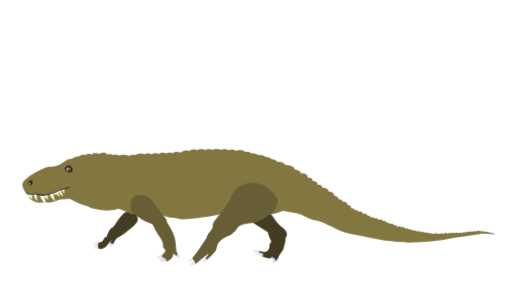
t = 0.00 s
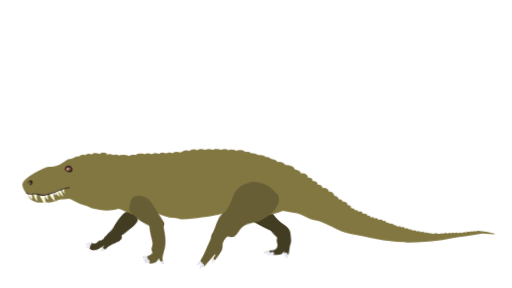
t = 0.63 s
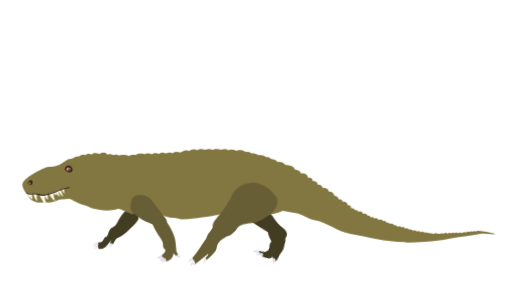
t = 1.17 s
t = 1.63 s: frame unchanged from t = 1.17 s, image omitted
t = 2.54 s: frame unchanged from t = 1.17 s, image omitted
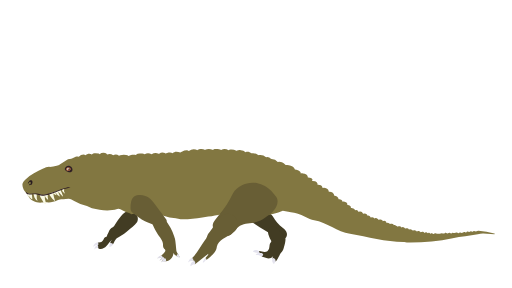
t = 3.00 s

The animated SVG that drew these frames (rendered in a browser with its animation timeline set to each time). Animation: 20 CSS @keyframes rules; one cycle of 3.00 s.

<svg xmlns="http://www.w3.org/2000/svg" viewBox="0 0 1920 1080" id="el_SfT82a8Uk"><style>@-webkit-keyframes kf_el_DURdVdGczs_an_75DzFEBzp{0%{-webkit-transform: translate(930.69091796875px, 788.614013671875px) rotate(5deg) translate(-930.69091796875px, -788.614013671875px);transform: translate(930.69091796875px, 788.614013671875px) rotate(5deg) translate(-930.69091796875px, -788.614013671875px);}21.11%{-webkit-transform: translate(930.69091796875px, 788.614013671875px) rotate(0deg) translate(-930.69091796875px, -788.614013671875px);transform: translate(930.69091796875px, 788.614013671875px) rotate(0deg) translate(-930.69091796875px, -788.614013671875px);}38.89%{-webkit-transform: translate(930.69091796875px, 788.614013671875px) rotate(5deg) translate(-930.69091796875px, -788.614013671875px);transform: translate(930.69091796875px, 788.614013671875px) rotate(5deg) translate(-930.69091796875px, -788.614013671875px);}100%{-webkit-transform: translate(930.69091796875px, 788.614013671875px) rotate(5deg) translate(-930.69091796875px, -788.614013671875px);transform: translate(930.69091796875px, 788.614013671875px) rotate(5deg) translate(-930.69091796875px, -788.614013671875px);}}@keyframes kf_el_DURdVdGczs_an_75DzFEBzp{0%{-webkit-transform: translate(930.69091796875px, 788.614013671875px) rotate(5deg) translate(-930.69091796875px, -788.614013671875px);transform: translate(930.69091796875px, 788.614013671875px) rotate(5deg) translate(-930.69091796875px, -788.614013671875px);}21.11%{-webkit-transform: translate(930.69091796875px, 788.614013671875px) rotate(0deg) translate(-930.69091796875px, -788.614013671875px);transform: translate(930.69091796875px, 788.614013671875px) rotate(0deg) translate(-930.69091796875px, -788.614013671875px);}38.89%{-webkit-transform: translate(930.69091796875px, 788.614013671875px) rotate(5deg) translate(-930.69091796875px, -788.614013671875px);transform: translate(930.69091796875px, 788.614013671875px) rotate(5deg) translate(-930.69091796875px, -788.614013671875px);}100%{-webkit-transform: translate(930.69091796875px, 788.614013671875px) rotate(5deg) translate(-930.69091796875px, -788.614013671875px);transform: translate(930.69091796875px, 788.614013671875px) rotate(5deg) translate(-930.69091796875px, -788.614013671875px);}}@-webkit-keyframes kf_el_ckGvaz_TJn_an_xWSJE2Vi1{0%{-webkit-transform: translate(988.3706665039062px, 835.6598510742188px) rotate(20deg) translate(-988.3706665039062px, -835.6598510742188px);transform: translate(988.3706665039062px, 835.6598510742188px) rotate(20deg) translate(-988.3706665039062px, -835.6598510742188px);}21.11%{-webkit-transform: translate(988.3706665039062px, 835.6598510742188px) rotate(0deg) translate(-988.3706665039062px, -835.6598510742188px);transform: translate(988.3706665039062px, 835.6598510742188px) rotate(0deg) translate(-988.3706665039062px, -835.6598510742188px);}38.89%{-webkit-transform: translate(988.3706665039062px, 835.6598510742188px) rotate(20deg) translate(-988.3706665039062px, -835.6598510742188px);transform: translate(988.3706665039062px, 835.6598510742188px) rotate(20deg) translate(-988.3706665039062px, -835.6598510742188px);}100%{-webkit-transform: translate(988.3706665039062px, 835.6598510742188px) rotate(20deg) translate(-988.3706665039062px, -835.6598510742188px);transform: translate(988.3706665039062px, 835.6598510742188px) rotate(20deg) translate(-988.3706665039062px, -835.6598510742188px);}}@keyframes kf_el_ckGvaz_TJn_an_xWSJE2Vi1{0%{-webkit-transform: translate(988.3706665039062px, 835.6598510742188px) rotate(20deg) translate(-988.3706665039062px, -835.6598510742188px);transform: translate(988.3706665039062px, 835.6598510742188px) rotate(20deg) translate(-988.3706665039062px, -835.6598510742188px);}21.11%{-webkit-transform: translate(988.3706665039062px, 835.6598510742188px) rotate(0deg) translate(-988.3706665039062px, -835.6598510742188px);transform: translate(988.3706665039062px, 835.6598510742188px) rotate(0deg) translate(-988.3706665039062px, -835.6598510742188px);}38.89%{-webkit-transform: translate(988.3706665039062px, 835.6598510742188px) rotate(20deg) translate(-988.3706665039062px, -835.6598510742188px);transform: translate(988.3706665039062px, 835.6598510742188px) rotate(20deg) translate(-988.3706665039062px, -835.6598510742188px);}100%{-webkit-transform: translate(988.3706665039062px, 835.6598510742188px) rotate(20deg) translate(-988.3706665039062px, -835.6598510742188px);transform: translate(988.3706665039062px, 835.6598510742188px) rotate(20deg) translate(-988.3706665039062px, -835.6598510742188px);}}@-webkit-keyframes kf_el_GrI7SvhYa6_an_Er_p-WrCX{34.44%{-webkit-transform: translate(349.7957763671875px, 849.92626953125px) translate(-349.7957763671875px, -849.92626953125px) translate(0px, -10px);transform: translate(349.7957763671875px, 849.92626953125px) translate(-349.7957763671875px, -849.92626953125px) translate(0px, -10px);}0%{-webkit-transform: translate(349.7957763671875px, 849.92626953125px) translate(-349.7957763671875px, -849.92626953125px) translate(0px, -10px);transform: translate(349.7957763671875px, 849.92626953125px) translate(-349.7957763671875px, -849.92626953125px) translate(0px, -10px);}100%{-webkit-transform: translate(349.7957763671875px, 849.92626953125px) translate(-349.7957763671875px, -849.92626953125px) translate(0px, -10px);transform: translate(349.7957763671875px, 849.92626953125px) translate(-349.7957763671875px, -849.92626953125px) translate(0px, -10px);}}@keyframes kf_el_GrI7SvhYa6_an_Er_p-WrCX{34.44%{-webkit-transform: translate(349.7957763671875px, 849.92626953125px) translate(-349.7957763671875px, -849.92626953125px) translate(0px, -10px);transform: translate(349.7957763671875px, 849.92626953125px) translate(-349.7957763671875px, -849.92626953125px) translate(0px, -10px);}0%{-webkit-transform: translate(349.7957763671875px, 849.92626953125px) translate(-349.7957763671875px, -849.92626953125px) translate(0px, -10px);transform: translate(349.7957763671875px, 849.92626953125px) translate(-349.7957763671875px, -849.92626953125px) translate(0px, -10px);}100%{-webkit-transform: translate(349.7957763671875px, 849.92626953125px) translate(-349.7957763671875px, -849.92626953125px) translate(0px, -10px);transform: translate(349.7957763671875px, 849.92626953125px) translate(-349.7957763671875px, -849.92626953125px) translate(0px, -10px);}}@-webkit-keyframes kf_el_Z0HF3ahSh6_an_v1DyfM97q{21.11%{-webkit-transform: translate(410.9566345214844px, 784.09716796875px) rotate(5deg) translate(-410.9566345214844px, -784.09716796875px);transform: translate(410.9566345214844px, 784.09716796875px) rotate(5deg) translate(-410.9566345214844px, -784.09716796875px);}38.89%{-webkit-transform: translate(410.9566345214844px, 784.09716796875px) rotate(0deg) translate(-410.9566345214844px, -784.09716796875px);transform: translate(410.9566345214844px, 784.09716796875px) rotate(0deg) translate(-410.9566345214844px, -784.09716796875px);}0%{-webkit-transform: translate(410.9566345214844px, 784.09716796875px) rotate(5deg) translate(-410.9566345214844px, -784.09716796875px);transform: translate(410.9566345214844px, 784.09716796875px) rotate(5deg) translate(-410.9566345214844px, -784.09716796875px);}100%{-webkit-transform: translate(410.9566345214844px, 784.09716796875px) rotate(0deg) translate(-410.9566345214844px, -784.09716796875px);transform: translate(410.9566345214844px, 784.09716796875px) rotate(0deg) translate(-410.9566345214844px, -784.09716796875px);}}@keyframes kf_el_Z0HF3ahSh6_an_v1DyfM97q{21.11%{-webkit-transform: translate(410.9566345214844px, 784.09716796875px) rotate(5deg) translate(-410.9566345214844px, -784.09716796875px);transform: translate(410.9566345214844px, 784.09716796875px) rotate(5deg) translate(-410.9566345214844px, -784.09716796875px);}38.89%{-webkit-transform: translate(410.9566345214844px, 784.09716796875px) rotate(0deg) translate(-410.9566345214844px, -784.09716796875px);transform: translate(410.9566345214844px, 784.09716796875px) rotate(0deg) translate(-410.9566345214844px, -784.09716796875px);}0%{-webkit-transform: translate(410.9566345214844px, 784.09716796875px) rotate(5deg) translate(-410.9566345214844px, -784.09716796875px);transform: translate(410.9566345214844px, 784.09716796875px) rotate(5deg) translate(-410.9566345214844px, -784.09716796875px);}100%{-webkit-transform: translate(410.9566345214844px, 784.09716796875px) rotate(0deg) translate(-410.9566345214844px, -784.09716796875px);transform: translate(410.9566345214844px, 784.09716796875px) rotate(0deg) translate(-410.9566345214844px, -784.09716796875px);}}@-webkit-keyframes kf_el_GrI7SvhYa6_an_siBbXapGU{0%{-webkit-transform: translate(349.7957763671875px, 849.92626953125px) rotate(0deg) translate(-349.7957763671875px, -849.92626953125px);transform: translate(349.7957763671875px, 849.92626953125px) rotate(0deg) translate(-349.7957763671875px, -849.92626953125px);}21.11%{-webkit-transform: translate(349.7957763671875px, 849.92626953125px) rotate(20deg) translate(-349.7957763671875px, -849.92626953125px);transform: translate(349.7957763671875px, 849.92626953125px) rotate(20deg) translate(-349.7957763671875px, -849.92626953125px);}38.89%{-webkit-transform: translate(349.7957763671875px, 849.92626953125px) rotate(0deg) translate(-349.7957763671875px, -849.92626953125px);transform: translate(349.7957763671875px, 849.92626953125px) rotate(0deg) translate(-349.7957763671875px, -849.92626953125px);}100%{-webkit-transform: translate(349.7957763671875px, 849.92626953125px) rotate(0deg) translate(-349.7957763671875px, -849.92626953125px);transform: translate(349.7957763671875px, 849.92626953125px) rotate(0deg) translate(-349.7957763671875px, -849.92626953125px);}}@keyframes kf_el_GrI7SvhYa6_an_siBbXapGU{0%{-webkit-transform: translate(349.7957763671875px, 849.92626953125px) rotate(0deg) translate(-349.7957763671875px, -849.92626953125px);transform: translate(349.7957763671875px, 849.92626953125px) rotate(0deg) translate(-349.7957763671875px, -849.92626953125px);}21.11%{-webkit-transform: translate(349.7957763671875px, 849.92626953125px) rotate(20deg) translate(-349.7957763671875px, -849.92626953125px);transform: translate(349.7957763671875px, 849.92626953125px) rotate(20deg) translate(-349.7957763671875px, -849.92626953125px);}38.89%{-webkit-transform: translate(349.7957763671875px, 849.92626953125px) rotate(0deg) translate(-349.7957763671875px, -849.92626953125px);transform: translate(349.7957763671875px, 849.92626953125px) rotate(0deg) translate(-349.7957763671875px, -849.92626953125px);}100%{-webkit-transform: translate(349.7957763671875px, 849.92626953125px) rotate(0deg) translate(-349.7957763671875px, -849.92626953125px);transform: translate(349.7957763671875px, 849.92626953125px) rotate(0deg) translate(-349.7957763671875px, -849.92626953125px);}}@-webkit-keyframes kf_el_olyoiPZ0FvL_an_zOAcvfvFy{0%{-webkit-transform: translate(489.6000061035156px, 731.1201171875px) rotate(0deg) translate(-489.6000061035156px, -731.1201171875px);transform: translate(489.6000061035156px, 731.1201171875px) rotate(0deg) translate(-489.6000061035156px, -731.1201171875px);}21.11%{-webkit-transform: translate(489.6000061035156px, 731.1201171875px) rotate(5deg) translate(-489.6000061035156px, -731.1201171875px);transform: translate(489.6000061035156px, 731.1201171875px) rotate(5deg) translate(-489.6000061035156px, -731.1201171875px);}38.89%{-webkit-transform: translate(489.6000061035156px, 731.1201171875px) rotate(0deg) translate(-489.6000061035156px, -731.1201171875px);transform: translate(489.6000061035156px, 731.1201171875px) rotate(0deg) translate(-489.6000061035156px, -731.1201171875px);}100%{-webkit-transform: translate(489.6000061035156px, 731.1201171875px) rotate(0deg) translate(-489.6000061035156px, -731.1201171875px);transform: translate(489.6000061035156px, 731.1201171875px) rotate(0deg) translate(-489.6000061035156px, -731.1201171875px);}}@keyframes kf_el_olyoiPZ0FvL_an_zOAcvfvFy{0%{-webkit-transform: translate(489.6000061035156px, 731.1201171875px) rotate(0deg) translate(-489.6000061035156px, -731.1201171875px);transform: translate(489.6000061035156px, 731.1201171875px) rotate(0deg) translate(-489.6000061035156px, -731.1201171875px);}21.11%{-webkit-transform: translate(489.6000061035156px, 731.1201171875px) rotate(5deg) translate(-489.6000061035156px, -731.1201171875px);transform: translate(489.6000061035156px, 731.1201171875px) rotate(5deg) translate(-489.6000061035156px, -731.1201171875px);}38.89%{-webkit-transform: translate(489.6000061035156px, 731.1201171875px) rotate(0deg) translate(-489.6000061035156px, -731.1201171875px);transform: translate(489.6000061035156px, 731.1201171875px) rotate(0deg) translate(-489.6000061035156px, -731.1201171875px);}100%{-webkit-transform: translate(489.6000061035156px, 731.1201171875px) rotate(0deg) translate(-489.6000061035156px, -731.1201171875px);transform: translate(489.6000061035156px, 731.1201171875px) rotate(0deg) translate(-489.6000061035156px, -731.1201171875px);}}@-webkit-keyframes kf_el_fsT-mq8z7dG_an_ecJMR897_{0%{-webkit-transform: translate(569.699951171875px, 804.931884765625px) rotate(0deg) translate(-569.699951171875px, -804.931884765625px);transform: translate(569.699951171875px, 804.931884765625px) rotate(0deg) translate(-569.699951171875px, -804.931884765625px);}21.11%{-webkit-transform: translate(569.699951171875px, 804.931884765625px) rotate(20deg) translate(-569.699951171875px, -804.931884765625px);transform: translate(569.699951171875px, 804.931884765625px) rotate(20deg) translate(-569.699951171875px, -804.931884765625px);}38.89%{-webkit-transform: translate(569.699951171875px, 804.931884765625px) rotate(0deg) translate(-569.699951171875px, -804.931884765625px);transform: translate(569.699951171875px, 804.931884765625px) rotate(0deg) translate(-569.699951171875px, -804.931884765625px);}100%{-webkit-transform: translate(569.699951171875px, 804.931884765625px) rotate(0deg) translate(-569.699951171875px, -804.931884765625px);transform: translate(569.699951171875px, 804.931884765625px) rotate(0deg) translate(-569.699951171875px, -804.931884765625px);}}@keyframes kf_el_fsT-mq8z7dG_an_ecJMR897_{0%{-webkit-transform: translate(569.699951171875px, 804.931884765625px) rotate(0deg) translate(-569.699951171875px, -804.931884765625px);transform: translate(569.699951171875px, 804.931884765625px) rotate(0deg) translate(-569.699951171875px, -804.931884765625px);}21.11%{-webkit-transform: translate(569.699951171875px, 804.931884765625px) rotate(20deg) translate(-569.699951171875px, -804.931884765625px);transform: translate(569.699951171875px, 804.931884765625px) rotate(20deg) translate(-569.699951171875px, -804.931884765625px);}38.89%{-webkit-transform: translate(569.699951171875px, 804.931884765625px) rotate(0deg) translate(-569.699951171875px, -804.931884765625px);transform: translate(569.699951171875px, 804.931884765625px) rotate(0deg) translate(-569.699951171875px, -804.931884765625px);}100%{-webkit-transform: translate(569.699951171875px, 804.931884765625px) rotate(0deg) translate(-569.699951171875px, -804.931884765625px);transform: translate(569.699951171875px, 804.931884765625px) rotate(0deg) translate(-569.699951171875px, -804.931884765625px);}}@-webkit-keyframes kf_el_AQwyPWA4sVM_an_CDgBRNUoR{0%{-webkit-transform: translate(939.3276977539062px, 665.3453979492188px) translate(-939.3276977539062px, -665.3453979492188px) translate(-20px, 20px);transform: translate(939.3276977539062px, 665.3453979492188px) translate(-939.3276977539062px, -665.3453979492188px) translate(-20px, 20px);}100%{-webkit-transform: translate(939.3276977539062px, 665.3453979492188px) translate(-939.3276977539062px, -665.3453979492188px) translate(-20px, 20px);transform: translate(939.3276977539062px, 665.3453979492188px) translate(-939.3276977539062px, -665.3453979492188px) translate(-20px, 20px);}}@keyframes kf_el_AQwyPWA4sVM_an_CDgBRNUoR{0%{-webkit-transform: translate(939.3276977539062px, 665.3453979492188px) translate(-939.3276977539062px, -665.3453979492188px) translate(-20px, 20px);transform: translate(939.3276977539062px, 665.3453979492188px) translate(-939.3276977539062px, -665.3453979492188px) translate(-20px, 20px);}100%{-webkit-transform: translate(939.3276977539062px, 665.3453979492188px) translate(-939.3276977539062px, -665.3453979492188px) translate(-20px, 20px);transform: translate(939.3276977539062px, 665.3453979492188px) translate(-939.3276977539062px, -665.3453979492188px) translate(-20px, 20px);}}@-webkit-keyframes kf_el_AQwyPWA4sVM_an_6-WHa6rbk{0%{-webkit-transform: translate(939.3276977539062px, 665.3453979492188px) rotate(0deg) translate(-939.3276977539062px, -665.3453979492188px);transform: translate(939.3276977539062px, 665.3453979492188px) rotate(0deg) translate(-939.3276977539062px, -665.3453979492188px);}21.11%{-webkit-transform: translate(939.3276977539062px, 665.3453979492188px) rotate(-5deg) translate(-939.3276977539062px, -665.3453979492188px);transform: translate(939.3276977539062px, 665.3453979492188px) rotate(-5deg) translate(-939.3276977539062px, -665.3453979492188px);}38.89%{-webkit-transform: translate(939.3276977539062px, 665.3453979492188px) rotate(0deg) translate(-939.3276977539062px, -665.3453979492188px);transform: translate(939.3276977539062px, 665.3453979492188px) rotate(0deg) translate(-939.3276977539062px, -665.3453979492188px);}100%{-webkit-transform: translate(939.3276977539062px, 665.3453979492188px) rotate(0deg) translate(-939.3276977539062px, -665.3453979492188px);transform: translate(939.3276977539062px, 665.3453979492188px) rotate(0deg) translate(-939.3276977539062px, -665.3453979492188px);}}@keyframes kf_el_AQwyPWA4sVM_an_6-WHa6rbk{0%{-webkit-transform: translate(939.3276977539062px, 665.3453979492188px) rotate(0deg) translate(-939.3276977539062px, -665.3453979492188px);transform: translate(939.3276977539062px, 665.3453979492188px) rotate(0deg) translate(-939.3276977539062px, -665.3453979492188px);}21.11%{-webkit-transform: translate(939.3276977539062px, 665.3453979492188px) rotate(-5deg) translate(-939.3276977539062px, -665.3453979492188px);transform: translate(939.3276977539062px, 665.3453979492188px) rotate(-5deg) translate(-939.3276977539062px, -665.3453979492188px);}38.89%{-webkit-transform: translate(939.3276977539062px, 665.3453979492188px) rotate(0deg) translate(-939.3276977539062px, -665.3453979492188px);transform: translate(939.3276977539062px, 665.3453979492188px) rotate(0deg) translate(-939.3276977539062px, -665.3453979492188px);}100%{-webkit-transform: translate(939.3276977539062px, 665.3453979492188px) rotate(0deg) translate(-939.3276977539062px, -665.3453979492188px);transform: translate(939.3276977539062px, 665.3453979492188px) rotate(0deg) translate(-939.3276977539062px, -665.3453979492188px);}}@-webkit-keyframes kf_el_Q2-dBTjRUwe_an_s-81nquGS{0%{-webkit-transform: translate(798.3970947265625px, 801.2839965820312px) rotate(0deg) translate(-798.3970947265625px, -801.2839965820312px);transform: translate(798.3970947265625px, 801.2839965820312px) rotate(0deg) translate(-798.3970947265625px, -801.2839965820312px);}21.11%{-webkit-transform: translate(798.3970947265625px, 801.2839965820312px) rotate(-10deg) translate(-798.3970947265625px, -801.2839965820312px);transform: translate(798.3970947265625px, 801.2839965820312px) rotate(-10deg) translate(-798.3970947265625px, -801.2839965820312px);}38.89%{-webkit-transform: translate(798.3970947265625px, 801.2839965820312px) rotate(0deg) translate(-798.3970947265625px, -801.2839965820312px);transform: translate(798.3970947265625px, 801.2839965820312px) rotate(0deg) translate(-798.3970947265625px, -801.2839965820312px);}100%{-webkit-transform: translate(798.3970947265625px, 801.2839965820312px) rotate(0deg) translate(-798.3970947265625px, -801.2839965820312px);transform: translate(798.3970947265625px, 801.2839965820312px) rotate(0deg) translate(-798.3970947265625px, -801.2839965820312px);}}@keyframes kf_el_Q2-dBTjRUwe_an_s-81nquGS{0%{-webkit-transform: translate(798.3970947265625px, 801.2839965820312px) rotate(0deg) translate(-798.3970947265625px, -801.2839965820312px);transform: translate(798.3970947265625px, 801.2839965820312px) rotate(0deg) translate(-798.3970947265625px, -801.2839965820312px);}21.11%{-webkit-transform: translate(798.3970947265625px, 801.2839965820312px) rotate(-10deg) translate(-798.3970947265625px, -801.2839965820312px);transform: translate(798.3970947265625px, 801.2839965820312px) rotate(-10deg) translate(-798.3970947265625px, -801.2839965820312px);}38.89%{-webkit-transform: translate(798.3970947265625px, 801.2839965820312px) rotate(0deg) translate(-798.3970947265625px, -801.2839965820312px);transform: translate(798.3970947265625px, 801.2839965820312px) rotate(0deg) translate(-798.3970947265625px, -801.2839965820312px);}100%{-webkit-transform: translate(798.3970947265625px, 801.2839965820312px) rotate(0deg) translate(-798.3970947265625px, -801.2839965820312px);transform: translate(798.3970947265625px, 801.2839965820312px) rotate(0deg) translate(-798.3970947265625px, -801.2839965820312px);}}#el_SfT82a8Uk *{-webkit-animation-duration: 3s;animation-duration: 3s;-webkit-animation-iteration-count: 1;animation-iteration-count: 1;-webkit-animation-timing-function: cubic-bezier(0, 0, 1, 1);animation-timing-function: cubic-bezier(0, 0, 1, 1);}#el_KxlmeTnKvf{fill: #423c23;}#el_Z_IkbGa8LD{fill: #e4e3ee;}#el_Owp1YMY3ja{fill: #e4e3ee;}#el_v8n-Drq_PJ{fill: #e4e3ee;}#el_aNAmfNM3kg{fill: #423c23;}#el_XHAtSbiWTh{fill: #423c23;}#el_vSo2Iqvyad{fill: #423c23;}#el_NGTuCkZkdD{fill: #e4e3ee;}#el_fMmm68tlW9{fill: #e4e3ee;}#el_wY3L4YkguJ{fill: #e4e3ee;}#el_LxVd3mx8DH0{fill: #827741;}#el_kypLufR0YQD{fill: #2e1e23;}#el_07xCMho93hb{fill: #aa6a4a;}#el__ZdMvZPCkFl{fill: #160000;}#el_Fb7jCtn6Mqq{fill: #f1ebe7;}#el_8PrQIQvJPdG{fill: #fafae4;}#el_7K-iiO0-f73{fill: #fafae4;}#el_D1oi5CmWqTU{fill: #fafae4;}#el_A0BBlDRTasw{fill: #fafae4;}#el_Nf5Nnh-sGKO{fill: #fafae4;}#el_5kPc46yaflb{fill: #2b1923;}#el_ESfV4mx6obA{fill: #281b1f;}#el_AQwyPWA4sVM{fill: #685e35;}#el_PBUUhzmh_px{fill: #685e35;}#el_fZDB9ZUdCcz{fill: #e4e3ee;}#el_2HqkPgX3061{fill: #e4e3ee;}#el_DLL6xqQSQXt{fill: #e4e3ee;}#el_B6krtIGD50a{fill: #685e35;}#el_9mGjhF31aw3{fill: #e4e3ee;}#el_SSGlNQKOzxh{fill: #e4e3ee;}#el_q4FN5iLC_O2{fill: #e4e3ee;}#el_BafUIVooOS5{fill: #e4e3ee;}#el_9hbArmDPq95{fill: #685e35;}#el_Q2-dBTjRUwe_an_u7NbunfrH{-webkit-transform: translate(705.7534790039062px, 801.2839965820312px) rotate(15deg) translate(-705.7534790039062px, -801.2839965820312px);transform: translate(705.7534790039062px, 801.2839965820312px) rotate(15deg) translate(-705.7534790039062px, -801.2839965820312px);}#el_Q2-dBTjRUwe_an_s-81nquGS{-webkit-animation-fill-mode: backwards;animation-fill-mode: backwards;-webkit-transform: translate(798.3970947265625px, 801.2839965820312px) rotate(0deg) translate(-798.3970947265625px, -801.2839965820312px);transform: translate(798.3970947265625px, 801.2839965820312px) rotate(0deg) translate(-798.3970947265625px, -801.2839965820312px);-webkit-animation-name: kf_el_Q2-dBTjRUwe_an_s-81nquGS;animation-name: kf_el_Q2-dBTjRUwe_an_s-81nquGS;-webkit-animation-timing-function: cubic-bezier(0, 0, 1, 1);animation-timing-function: cubic-bezier(0, 0, 1, 1);}#el_AQwyPWA4sVM_an_6-WHa6rbk{-webkit-animation-fill-mode: backwards;animation-fill-mode: backwards;-webkit-transform: translate(939.3276977539062px, 665.3453979492188px) rotate(0deg) translate(-939.3276977539062px, -665.3453979492188px);transform: translate(939.3276977539062px, 665.3453979492188px) rotate(0deg) translate(-939.3276977539062px, -665.3453979492188px);-webkit-animation-name: kf_el_AQwyPWA4sVM_an_6-WHa6rbk;animation-name: kf_el_AQwyPWA4sVM_an_6-WHa6rbk;-webkit-animation-timing-function: cubic-bezier(0, 0, 1, 1);animation-timing-function: cubic-bezier(0, 0, 1, 1);}#el_AQwyPWA4sVM_an_CDgBRNUoR{-webkit-animation-fill-mode: backwards;animation-fill-mode: backwards;-webkit-transform: translate(939.3276977539062px, 665.3453979492188px) translate(-939.3276977539062px, -665.3453979492188px) translate(-20px, 20px);transform: translate(939.3276977539062px, 665.3453979492188px) translate(-939.3276977539062px, -665.3453979492188px) translate(-20px, 20px);-webkit-animation-name: kf_el_AQwyPWA4sVM_an_CDgBRNUoR;animation-name: kf_el_AQwyPWA4sVM_an_CDgBRNUoR;-webkit-animation-timing-function: cubic-bezier(0, 0, 1, 1);animation-timing-function: cubic-bezier(0, 0, 1, 1);}#el_B6krtIGD50a_an_zOyAMOKzm{-webkit-transform: translate(569.699951171875px, 804.931884765625px) rotate(20deg) translate(-569.699951171875px, -804.931884765625px);transform: translate(569.699951171875px, 804.931884765625px) rotate(20deg) translate(-569.699951171875px, -804.931884765625px);}#el_fsT-mq8z7dG_an_ecJMR897_{-webkit-animation-fill-mode: backwards;animation-fill-mode: backwards;-webkit-transform: translate(569.699951171875px, 804.931884765625px) rotate(0deg) translate(-569.699951171875px, -804.931884765625px);transform: translate(569.699951171875px, 804.931884765625px) rotate(0deg) translate(-569.699951171875px, -804.931884765625px);-webkit-animation-name: kf_el_fsT-mq8z7dG_an_ecJMR897_;animation-name: kf_el_fsT-mq8z7dG_an_ecJMR897_;-webkit-animation-timing-function: cubic-bezier(0, 0, 1, 1);animation-timing-function: cubic-bezier(0, 0, 1, 1);}#el_olyoiPZ0FvL_an_zOAcvfvFy{-webkit-animation-fill-mode: backwards;animation-fill-mode: backwards;-webkit-transform: translate(489.6000061035156px, 731.1201171875px) rotate(0deg) translate(-489.6000061035156px, -731.1201171875px);transform: translate(489.6000061035156px, 731.1201171875px) rotate(0deg) translate(-489.6000061035156px, -731.1201171875px);-webkit-animation-name: kf_el_olyoiPZ0FvL_an_zOAcvfvFy;animation-name: kf_el_olyoiPZ0FvL_an_zOAcvfvFy;-webkit-animation-timing-function: cubic-bezier(0, 0, 1, 1);animation-timing-function: cubic-bezier(0, 0, 1, 1);}#el_KxlmeTnKvf_an_TbXWx1NDW{-webkit-transform: translate(365.9955749511719px, 849.92626953125px) rotate(0deg) translate(-365.9955749511719px, -849.92626953125px);transform: translate(365.9955749511719px, 849.92626953125px) rotate(0deg) translate(-365.9955749511719px, -849.92626953125px);}#el_GrI7SvhYa6_an_siBbXapGU{-webkit-animation-fill-mode: backwards;animation-fill-mode: backwards;-webkit-transform: translate(349.7957763671875px, 849.92626953125px) rotate(0deg) translate(-349.7957763671875px, -849.92626953125px);transform: translate(349.7957763671875px, 849.92626953125px) rotate(0deg) translate(-349.7957763671875px, -849.92626953125px);-webkit-animation-name: kf_el_GrI7SvhYa6_an_siBbXapGU;animation-name: kf_el_GrI7SvhYa6_an_siBbXapGU;-webkit-animation-timing-function: cubic-bezier(0, 0, 1, 1);animation-timing-function: cubic-bezier(0, 0, 1, 1);}#el_Z0HF3ahSh6_an_v1DyfM97q{-webkit-animation-fill-mode: backwards;animation-fill-mode: backwards;-webkit-transform: translate(410.9566345214844px, 784.09716796875px) rotate(5deg) translate(-410.9566345214844px, -784.09716796875px);transform: translate(410.9566345214844px, 784.09716796875px) rotate(5deg) translate(-410.9566345214844px, -784.09716796875px);-webkit-animation-name: kf_el_Z0HF3ahSh6_an_v1DyfM97q;animation-name: kf_el_Z0HF3ahSh6_an_v1DyfM97q;-webkit-animation-timing-function: cubic-bezier(0, 0, 1, 1);animation-timing-function: cubic-bezier(0, 0, 1, 1);}#el_GrI7SvhYa6_an_Er_p-WrCX{-webkit-animation-fill-mode: backwards;animation-fill-mode: backwards;-webkit-transform: translate(349.7957763671875px, 849.92626953125px) translate(-349.7957763671875px, -849.92626953125px) translate(0px, -10px);transform: translate(349.7957763671875px, 849.92626953125px) translate(-349.7957763671875px, -849.92626953125px) translate(0px, -10px);-webkit-animation-name: kf_el_GrI7SvhYa6_an_Er_p-WrCX;animation-name: kf_el_GrI7SvhYa6_an_Er_p-WrCX;-webkit-animation-timing-function: cubic-bezier(0, 0, 1, 1);animation-timing-function: cubic-bezier(0, 0, 1, 1);}#el_ckGvaz_TJn_an_xWSJE2Vi1{-webkit-animation-fill-mode: backwards;animation-fill-mode: backwards;-webkit-transform: translate(988.3706665039062px, 835.6598510742188px) rotate(20deg) translate(-988.3706665039062px, -835.6598510742188px);transform: translate(988.3706665039062px, 835.6598510742188px) rotate(20deg) translate(-988.3706665039062px, -835.6598510742188px);-webkit-animation-name: kf_el_ckGvaz_TJn_an_xWSJE2Vi1;animation-name: kf_el_ckGvaz_TJn_an_xWSJE2Vi1;-webkit-animation-timing-function: cubic-bezier(0, 0, 1, 1);animation-timing-function: cubic-bezier(0, 0, 1, 1);}#el_DURdVdGczs_an_75DzFEBzp{-webkit-animation-fill-mode: backwards;animation-fill-mode: backwards;-webkit-transform: translate(930.69091796875px, 788.614013671875px) rotate(5deg) translate(-930.69091796875px, -788.614013671875px);transform: translate(930.69091796875px, 788.614013671875px) rotate(5deg) translate(-930.69091796875px, -788.614013671875px);-webkit-animation-name: kf_el_DURdVdGczs_an_75DzFEBzp;animation-name: kf_el_DURdVdGczs_an_75DzFEBzp;-webkit-animation-timing-function: cubic-bezier(0, 0, 1, 1);animation-timing-function: cubic-bezier(0, 0, 1, 1);}</style><defs/><title>Artboard 1</title><g id="el_GrI7SvhYa6_an_Er_p-WrCX" data-animator-group="true" data-animator-type="0"><g id="el_GrI7SvhYa6_an_siBbXapGU" data-animator-group="true" data-animator-type="1"><g id="el_GrI7SvhYa6"><path d="M444.3,895.8c-5.6,5.9-11.2,11.8-14.8,19.1-1.8,3.6-3.1,7.7-5.8,10.9s-7,5.3-10.8,3.8a22.5,22.5,0,0,1,6.9-20.9c-8.3,6.4-13.5,15.9-20.6,23.6s-18.1,13.8-27.9,10.1c-2-.8-3.9-2-4.7-4a10.3,10.3,0,0,1-.6-3.5,89.2,89.2,0,0,1,1.2-15.5c8.8,1.8,18.5-3.7,21.6-12.1.8-2.1,1.3-4.5,3-6s3.1-1.5,4.7-2.2c8.6-3.7,8.7-15.5,12.9-23.9s11.6-12.4,19-16.8,12.3-7.1,19.3-8.2,14.8,1.1,18.8,6.9C476,870.9,452,887.7,444.3,895.8Z" id="el_KxlmeTnKvf"/><path d="M419,932.5a33.7,33.7,0,0,1-3.2,1.9l-5,2.5a5.8,5.8,0,0,1-.5-2.6,30,30,0,0,1,1.6-10.3,4.1,4.1,0,0,1,1.7-2.5,4.7,4.7,0,0,1,3.1.2l6.5,2.2C426.2,924.9,420.4,931.4,419,932.5Z" id="el_Z_IkbGa8LD"/><path d="M359.2,933.4a14.8,14.8,0,0,0-2.7,2.9,10.4,10.4,0,0,0-1.1,2.4c-.5,1.6-1,3.2-1.4,4.9a1.1,1.1,0,0,0-.1.8c.2.5,1,.5,1.4.2a3.2,3.2,0,0,0,1-1.3,6.9,6.9,0,0,1,2.9-2.7c2.9-1.4,6.4-.7,9.4-1.9a45.3,45.3,0,0,0-.6-5c-.2-.8-.5-3.5-1.3-4S360.5,932.3,359.2,933.4Z" id="el_Owp1YMY3ja"/><path d="M364.5,919.2a19.7,19.7,0,0,0-7.1,2.7c-2.7,1.9-4.5,4.8-6,7.7s-1.9,3.7-1.4,5.6a20.8,20.8,0,0,1,14.8-6.4c1.3,0,2.7.1,3.6-.8a3.7,3.7,0,0,0,.8-3.4C368.8,921.5,368.3,918.3,364.5,919.2Z" id="el_v8n-Drq_PJ"/></g></g></g><g id="el_Z0HF3ahSh6_an_v1DyfM97q" data-animator-group="true" data-animator-type="1"><g id="el_Z0HF3ahSh6"><path d="M486.2,858.8c-17.2,17.6-37.6,35.6-62.1,35.9-3.9.1-8.1-.5-10.8-3.2s-3.2-9.9-.8-14.4,6.5-8,9.8-11.9c6.4-7.7,10.2-17.2,14.6-26.3A222.4,222.4,0,0,1,455.7,807c6.5-9,14.2-18,24.8-21.5a30.8,30.8,0,0,1,29.9,6.6c8.2,7.7,12.6,21.9,7.2,32C510.8,836.8,496.1,848.6,486.2,858.8Z" id="el_aNAmfNM3kg"/></g></g><g id="el_DURdVdGczs_an_75DzFEBzp" data-animator-group="true" data-animator-type="1"><g id="el_DURdVdGczs"><path d="M979.1,788.9c-12.7.6-25.8,1.4-37.2,7.1-4.9,2.4-9.7,6.2-10.9,11.5-2.1,9.2,6.9,16.9,15,21.8,32.6,19.9,67.7,35.5,102.8,50.6,8.6,3.7,18.9,7.3,26.8,2.5s9.3-13.9,6.7-21.6-9-13.7-16-17.8c-17-9.8-29.8-23.1-41.2-38.9S996.4,788,979.1,788.9Z" id="el_XHAtSbiWTh"/></g></g><g id="el_ckGvaz_TJn_an_xWSJE2Vi1" data-animator-group="true" data-animator-type="1"><g id="el_ckGvaz_TJn"><path d="M1089.3,875.9c.9,6.7,1.6,13.4,2.1,20.2a48.6,48.6,0,0,1-.2,13.2c-.8,3.7-2.3,7.2-3.3,10.9-2.9,10.3-2.2,21.4-5.5,31.6a5.7,5.7,0,0,1-1.8,3.2,4.9,4.9,0,0,1-2.3.8,12.2,12.2,0,0,1-10.9-4.2,12,12,0,0,1-2.2-11.4c-1.9,4.8-4.5,9.6-8.8,12.4s-10.4,3.2-15.9,3.4l-13,.3a6.1,6.1,0,0,1-2.7-.4c-2.6-1.2-2-5-1.1-7.7-.9-1.9-3.6-2.2-5.6-1.8s-4.2,1.5-6.3,1.1a5.2,5.2,0,0,1-4.1-4.8,2.9,2.9,0,0,1,.5-1.8,3.2,3.2,0,0,1,1.8-1c6.3-1.8,13.2-.7,19.3-3.1a18.6,18.6,0,0,0,11.5-17.2c-.1-7.6-4.7-15.1-2.5-22.4.6-1.8,1.6-3.7,1.3-5.5s-2.6-3.7-4.5-5.1a58.2,58.2,0,0,1-9.5-9.7c-4.1-4.8-8.3-9.8-10.6-15.7s-2.4-13.1,1.4-18.2a18.1,18.1,0,0,1,8.4-6c8.8-3.1,18.6-.4,26.9,3.8s17.6,10.2,26.7,14.9C1085.8,859.5,1088.3,868.2,1089.3,875.9Z" id="el_vSo2Iqvyad"/><path d="M1078,967.5c-1.8.3-3.5-1-4.8-2.2a31.2,31.2,0,0,1-5.1-5.8,11.6,11.6,0,0,1-2.2-7.3,6.6,6.6,0,0,1,1.4-3.8,4.3,4.3,0,0,1,3.5-1.6,6.8,6.8,0,0,1,2.4.8c2.9,1.5,6.5,3.5,6.2,7.1S1078.3,963.2,1078,967.5Z" id="el_NGTuCkZkdD"/><path d="M1008.1,949.5a11.5,11.5,0,0,0-3.7,2.5c-1.8,1.9-2.2,4.7-2.5,7.3a18.7,18.7,0,0,1,9.1-3.1,53.3,53.3,0,0,1,9.8.2c3.6.3,6.4-.4,7-4.3.5-2.4.1-5.5-2.3-6.7C1020.6,942.7,1012.4,947.4,1008.1,949.5Z" id="el_fMmm68tlW9"/><path d="M1006,940.3a16.8,16.8,0,0,0-8.3.5,15.5,15.5,0,0,0-6.6,3.7,8.4,8.4,0,0,0-2.7,6.9,172.2,172.2,0,0,0,20.4-2.5,6.5,6.5,0,0,0,3.1-1.2C1015.3,944.7,1008.3,940.8,1006,940.3Z" id="el_wY3L4YkguJ"/></g></g><g id="el_AU2TaJs1Wl"><path d="M187.1,625.8c-8.7-1.3-17.2,2.7-25.1,6.5-23.4,11.3-47.2,22.9-66.4,40.4-5,4.6-9.9,9.9-11.2,16.6-.9,4.8.2,9.7,1.7,14.4s3.8,10.4,7.4,14.6c2.2,2.5,4.7,4.6,6.8,7.2s4.3,7.8,6.5,11.6c9.9,17,31.5,24.7,51.1,22.4,4-.4,8-1.2,12-1.2s7.9.8,11.8.9c5.8.2,11.5-1,17.2-2.2s10-2.2,14.2-5c9.3-6,22.7-3.5,33.6-5.5a42.6,42.6,0,0,1,10.6-1.2c7.6.5,14.3,4.8,20.9,8.5a178.9,178.9,0,0,0,41.5,17.1c9,2.5,16.3,7.8,25.3,10.1,31,7.6,64.1,12.4,94.5,2.8a14.9,14.9,0,0,1,9.1.1,86.5,86.5,0,0,1,9.9,4.2c5.3,2.5,10.3,5.6,15.9,7.4s13.4,2.8,17.6,7.8c20.6-3.8,42.7-5,63.6-5.4,12.5-.2,25.1.2,37.1,3.8,6.9,2,13.6,5.2,20.4,7.8a134.5,134.5,0,0,0,46.1,8.6c6.2.1,11.9,3.7,18.1,3.9,27.3.9,54.4-2.9,81.3-6.8l22.5-3.2c16.6-2.4,33.3-4.7,49.4-9.8,25,1.9,52.6,4.5,77.6,6.4s50.9,3.8,76.3,1.3a253.3,253.3,0,0,0,42.2-8,314.4,314.4,0,0,0,33.9-11.5c10.5,1.4,20.1,4.4,30.6,5.8,7.8,1,15.6,2,23.1,4.1,22.1,6.2,41.2,21.6,63.9,25.2,47.8,7.7,86.8,43.4,134.5,51.5,67.7,11.6,135.3,31.2,203.9,30.6,6.2,1.6,15.7,2,22.1,1.8,53.3-1.7,106.9-4.8,159-16.3,30.7-6.8,63.3-9.2,94.2-14.9a148,148,0,0,1,18.9-2.5,130.6,130.6,0,0,1,15.3.7l28.1,2.2c.8.1,2-1.4,1.6-2.1a3.2,3.2,0,0,0-2-1,560.2,560.2,0,0,0-59.1-9.8,12.3,12.3,0,0,0-4.7.2c-1.1.4-2.1,1.2-3.2,1.6-3.8,1.2-8-2.3-11.5-.5a14.8,14.8,0,0,1-2.7,1.6c-2.4.7-4.7-2.1-7.2-1.5s-2.2,1.5-3.4,2.1c-3.5,1.6-8-2.2-11.1.1-.9.6-1.5,1.8-2.5,2.3s-5.1-1.6-7.9-1.6-5.8,4.1-9.2,3.8-3.5-1.8-5.4-1.8-4.9,2.8-7.5,2.3-2.7-1.9-4.2-2.4c-3.6-1.4-7.3,2.9-11.1,2.2-2-.4-3.8-2.1-5.8-1.6s-2.6,2.3-4.2,2.7-4-1.6-6.1-1.9-6.1,2.9-9.4,2.6-5.9-3.8-8.7-2.5c-1.1.5-1.8,1.6-2.8,2.2-2.7,1.5-5.9-1.1-9-1.1a12.7,12.7,0,0,0-4.3.9,29.4,29.4,0,0,1-17.6-.2c-1.6-.5-3.2-1.2-4.7-.7s-2.9,2.4-4.6,2.7-3.6-1.2-5.3-2.2-4.6-.8-4.9,1.2c-1.8.2-3-1.2-4.5-2.2s-3.9-1.6-5.1-.1-.3.6-.7.6a.7.7,0,0,1-.6-.1c-2.1-1-3.7-2.8-5.9-3.4a5.8,5.8,0,0,0-6.3,2.4c-1.8-1.7-3.7-3.5-6.1-4.3a10.2,10.2,0,0,0-8.7,1.8,16.5,16.5,0,0,0-7-4.3,8.2,8.2,0,0,0-7.7,1.6c-1.5-1.8-3.7-2.7-5.8-3.5s-6.4-1.6-8.3.7a23.4,23.4,0,0,0-7.1-5,9.3,9.3,0,0,0-8.3.3c-.8-2.8-2.8-4-5.7-4.7a17.3,17.3,0,0,0-8.7.8,12,12,0,0,0-5.9-5,8.2,8.2,0,0,0-7.6,1c-2.6-4.2-8.9-5.6-13.2-3a1.8,1.8,0,0,1-.9.4,1.1,1.1,0,0,1-.9-.5,52,52,0,0,0-7-4.5c-2.5-1.3-5.7-2.2-7.9-.4a3.6,3.6,0,0,0-1.1-4.3,10.1,10.1,0,0,0-4.5-1.6c-2.6-.3-5.6-.4-7.4,1.5a18.2,18.2,0,0,0-5.8-4.5,8.4,8.4,0,0,0-7.1-.1c-.2.1-.4.2-.4.4s.2.4.4.2c-.7-3.1-2.4-6-5.3-7.3a10.3,10.3,0,0,0-9.2.2,5.3,5.3,0,0,0-2.8-4.7,11.2,11.2,0,0,0-5.4-1.5c-2.4-.1-5,.3-6.6,2a25.8,25.8,0,0,0-5-4.9,13.4,13.4,0,0,0-5.8-2.7,5.8,5.8,0,0,0-5.7,2.2,11.3,11.3,0,0,0-14-4.2,8.6,8.6,0,0,0-4.2-5.9,8.3,8.3,0,0,0-7.2-.6c-1-3.2-3.6-5.5-6.7-7a12.2,12.2,0,0,0-9.9-.1c-1.9-2-2.7-4.8-4.7-6.7a9.8,9.8,0,0,0-6.6-2.4,28.5,28.5,0,0,0-7.1,1.2,8.1,8.1,0,0,0-4.6-5.7,8.4,8.4,0,0,0-7.4.3c-.7-3.1-3.8-5-6.7-6.5s-6.3-3.1-9.3-1.7a8.8,8.8,0,0,0-3.1-9.3,14.1,14.1,0,0,0-10-2.4c.1-2.7.1-5.6-1.6-7.7a12.4,12.4,0,0,0-3.9-2.5c-4.1-1.8-8.8-3.5-12.9-1.9a9.4,9.4,0,0,0-4.8-7.9,12.8,12.8,0,0,0-9.4-1.1,16.8,16.8,0,0,0-16.2-13.5c-.7-4.6-3.2-9.4-7.1-12.1a17.6,17.6,0,0,0-13.5-3c-.2-5.2-3.8-9.9-8.4-12.3a23.4,23.4,0,0,0-15.2-1.5c0-4.3-2.8-8.3-6.5-10.4a21.8,21.8,0,0,0-12.4-2.1,9.5,9.5,0,0,0-2.2-7.9,16.4,16.4,0,0,0-7.1-4.7,24.9,24.9,0,0,0-11.5-1.5c2-1.3,2.5-4.3,1.5-6.4a10.4,10.4,0,0,0-5.3-4.4,24.8,24.8,0,0,0-11.7-2c.5-4.4-2.1-8.8-5.7-11.4s-8.1-3.6-12.6-4.2c-2.7-.3-5.6-.5-8.2.4a9.2,9.2,0,0,0-3.2-7.6,23.3,23.3,0,0,0-7.5-4.3,36.6,36.6,0,0,0-11.2-3.1,20.2,20.2,0,0,0-8.9-11.2c-4.2-2.5-9-3.8-13.8-4.8a28.4,28.4,0,0,0-8.7-.6,6,6,0,0,1-2.3.1,5.1,5.1,0,0,1-2.1-1.5c-3.9-3.5-8.1-6.8-13-8.8a23.1,23.1,0,0,0-15.5-1.3,30.9,30.9,0,0,0-22.9-11.5,14,14,0,0,1-2.8-.6,17.8,17.8,0,0,0-18.1-6.1,32.6,32.6,0,0,0-27.6-7.6,2.5,2.5,0,0,1-1.2.1,2.4,2.4,0,0,1-.9-.6,31.8,31.8,0,0,0-25.3-6.1c-5.8-5.6-14.5-7.8-22-4.6-4.7-4.6-11.3-6.5-17.8-7.4-4.6-.7-9.7-.9-13.6,1.7a6,6,0,0,1-1.1.6,3.8,3.8,0,0,1-1.8-.3c-8.4-3.1-17.6-5.5-26.2-3.1a7.3,7.3,0,0,0-3.1,1.7,29.9,29.9,0,0,0-28-1.6c-5.6-3.6-12.6-3.7-19.2-3.6-3.4.1-7.1.3-9.6,2.5a3.3,3.3,0,0,1-1.7,1.2,2.7,2.7,0,0,1-1.5-.3,40.5,40.5,0,0,0-28.1-.2c-.3.4.3.8.6.6-9.4-4.4-22.2-4.5-30.8,1.3a8.4,8.4,0,0,0-5-2.6,31.4,31.4,0,0,0-25.7,5.3c-1.5-.6-2.3-1.5-3.9-1.9-6.9-1.7-14,.9-20.6,3.5-2.7,1.1-5.5,2.2-7.5,4.3a40.4,40.4,0,0,0-14.9-3c-5,.1-10.3,1.9-13.7,5.7-6-3.8-13.8-2.9-20.8-1.1-2.4.7-4.5.4-6.9,1.4a3.8,3.8,0,0,0-1.6-1.2,23.4,23.4,0,0,0-21.5,2.3l-.9.5a2,2,0,0,1-1.1-.3,28.8,28.8,0,0,0-26.3,2.2,25.8,25.8,0,0,0-25.9-.7,1.2,1.2,0,0,1-1,.3c-.3,0-.5-.2-.8-.4-1.9-1.5-4.5-1.9-7-2.1s-6.3-.4-9.4-.4a28.1,28.1,0,0,0-8.2,1.2,11.2,11.2,0,0,0-6.3,5c-9-3.3-19.1-.8-27.8,3.2a17.5,17.5,0,0,0-9.1-3.7,63.7,63.7,0,0,0-22.2.8,9,9,0,0,0-4.5,1.8,20.7,20.7,0,0,0-22-1.8,24.6,24.6,0,0,0-22.6-2.6,12.4,12.4,0,0,0-7.4-5.9,23.6,23.6,0,0,0-21.1,4.7c-.4-1.4-2.1-2-3.6-2.4a45.3,45.3,0,0,0-13.2-1.4c-4.5.3-9,1.8-12.2,4.9-5.1-3.1-11.6-2.7-17.3-1.2-2.7.7-5.5,1.9-6.9,4.2-1.4-2-4-2.5-6.4-2.5a27.2,27.2,0,0,0-18.2,7.8,11.9,11.9,0,0,0-7.9-.7,30.5,30.5,0,0,0-7.6,2.9l-7.9,3.8c-3.8,1.9-8,3.7-12.1,2.9-2.4-.5-4.4.4-6.5,1.7L224,616.6a35.3,35.3,0,0,1-5,2.8,37.2,37.2,0,0,1-6.5,1.9C203.8,623.2,195.9,624.6,187.1,625.8Z" id="el_LxVd3mx8DH0"/><path d="M267.6,626.3a14.7,14.7,0,0,1,4.3,9.9,10.2,10.2,0,0,1-5.5,9,11.4,11.4,0,0,1-7.3.7,35.5,35.5,0,0,1-7.1-2.6c-3.3-1.5-6.9-3.2-8.3-6.6s-.2-6.4,1.6-9a15.4,15.4,0,0,1,10.9-6.5C260.4,620.6,264.6,623.3,267.6,626.3Z" id="el_kypLufR0YQD"/><path d="M264.9,636.7a12.7,12.7,0,0,1-11,4.4,7.8,7.8,0,0,1-5.1-2.3c-4.5-5.2,1.8-10.9,6.9-11.5S268.3,632.6,264.9,636.7Z" id="el_07xCMho93hb"/><path d="M257.7,632a1.8,1.8,0,0,1,1.8.6,3.3,3.3,0,0,1,.8,1.9,3.4,3.4,0,0,1-1,2.9,2.5,2.5,0,0,1-2.9.5,3.5,3.5,0,0,1-1.3-3.1,3.3,3.3,0,0,1,.6-2.2,1.5,1.5,0,0,1,2.1-.4" id="el__ZdMvZPCkFl"/><path d="M257.4,631.8a3.5,3.5,0,0,1-.3,3.4c-.7,1.3-2.1,2.3-3.5,1.8a2.8,2.8,0,0,1-1.6-3.1C252.4,631.5,255.8,628.4,257.4,631.8Z" id="el_Fb7jCtn6Mqq"/><g id="el_fgPpayVDVxK" data-name="Layer 4"><path d="M119.5,728.1l1.4,14a18.4,18.4,0,0,1,.1,4.7c0,.4-.2.8-.5.8h-.4c-6.6-4.1-11.6-12-10.2-19.6v5.5a18.4,18.4,0,0,0,.5,5.2c.4,1.3,1,2.6.6,3.9a29.9,29.9,0,0,1-8-12.9,15.6,15.6,0,0,1-.8-4.2" id="el_8PrQIQvJPdG"/><path d="M137.9,728.4a58.7,58.7,0,0,0,2.7,25.3,29.9,29.9,0,0,1-11.4-13.2c-1.8-4.3-2.6-9-3.4-13.6" id="el_7K-iiO0-f73"/><path d="M149.3,730.1c-.2,5.5,2.8,10.5,5.7,15.2l9,14.7c1.4,2.2,3,4.7,5.6,5.4s2.7,0,3.1-1.1a3.9,3.9,0,0,0-.3-2.1,71.9,71.9,0,0,1-4.4-30.8c-.1,6.3,5.4,12.6,10.4,16.5a2.5,2.5,0,0,0,2.1.7,17.4,17.4,0,0,0-.8-5,31.5,31.5,0,0,1-.1-14c-6.9-.3-13.8,2.3-20.6,1.5C155.6,730.7,152.7,729.9,149.3,730.1Z" id="el_D1oi5CmWqTU"/><path d="M226.8,712.1c3.9,6.3,6.3,13.5,8.6,20.6a17.5,17.5,0,0,1,.9,3.8c-1.1.3-2.2-.7-3-1.5l-5.3-5.5a25.9,25.9,0,0,1-3.1-3.5c-2.3-3.1-6.2-6.1-7.4-9.7a68.5,68.5,0,0,0,6.3,17.4,8.5,8.5,0,0,1,1.1,3.4,4.4,4.4,0,0,1-2.2-1c-6.2-3.9-13.1-8.9-14.1-16.1-.6,3.7,1,7.4,3,10.6.1.2.3.4.2.7s-1,.6-1.5.3c-4-1.7-9.5-4.6-9.8-8.9a48.1,48.1,0,0,0,2.1,17.7c1.5,4.8,3.8,9.4,4.1,14.4a78.5,78.5,0,0,1-19-20.8c-1.6-2.6-3.1-5.4-2.8-8.4" id="el_A0BBlDRTasw"/><path d="M240.5,708.3l-.2,5.6a16.4,16.4,0,0,0,.3,5.4,23.9,23.9,0,0,0,2.8,4.9c.2.4.3,1,0,1.2h-.5a4.1,4.1,0,0,1-2-1.2c-2.5-2.2-5-4.4-6.6-7.2a13.7,13.7,0,0,1-1.8-7.1" id="el_Nf5Nnh-sGKO"/></g><path d="M117.1,726.4c6.8-.1,13.6-1.4,20.4-.7,8.4.9,16.5,5,25,4.8a47.9,47.9,0,0,0,10.7-1.8c26.5-7,51.5-19,78-25.7,4.5-1.1,9.8-1.9,13.1,1.2l-7.6,1c-22.1,3.6-42.1,15.1-63.6,21.7-8.1,2.5-16.4,4.3-24.7,6.1a48.5,48.5,0,0,1-9.2,1.3c-8.8.2-16.9-4.4-25.6-5.4-6.6-.7-13.3.7-19.9.5-4.5-.1-16.9-2.4-17-8.6,2.8-.4,5.8,2.7,8.3,3.7A31,31,0,0,0,117.1,726.4Z" id="el_5kPc46yaflb"/><path d="M104.7,687.8c-.3-1.6.7-3.2,1.7-4.5l2.8-3.9a7.5,7.5,0,0,1,2.5-2.5,8.3,8.3,0,0,1,2.7-.7,9.2,9.2,0,0,1,3.3.1c2.3.5,3.7,2.8,4.1,5.1a16.6,16.6,0,0,1-1,6.9,7.5,7.5,0,0,1-1.8,3.4,6.7,6.7,0,0,1-3.4,1.3l-6.3,1.4a.8.8,0,0,1-.8-.1c-.6-.3,0-1.2.6-1.6s4.3-1.9,5.6-3.7a5.4,5.4,0,0,0,.7-4.9,3.4,3.4,0,0,0-1.3-1.8,3.3,3.3,0,0,0-3.3.3,8.6,8.6,0,0,0-2.4,2.6l-2.3,3.2a2.4,2.4,0,0,1-1.2,1,.7.7,0,0,1-.8-.3A1,1,0,0,0,104.7,687.8Z" id="el_ESfV4mx6obA"/></g><g id="el_axKqFSFZedA"><g id="el_AQwyPWA4sVM_an_CDgBRNUoR" data-animator-group="true" data-animator-type="0"><g id="el_AQwyPWA4sVM_an_6-WHa6rbk" data-animator-group="true" data-animator-type="1"><path d="M982.7,666.6c-33.7-5.8-70.9,8.8-88.8,37.8-4.5,7.3-7.8,15.3-11.7,23-14.4,28.6-36.7,52.2-55.7,78-4.6,6.2-9.2,13.2-8.8,20.9.3,5.2,2.9,10.1,6.1,14.1,9.9,12.5,25.6,18.7,41,22.6,4.1,1,8.4,2,12.6,1.2,6.9-1.3,12.1-6.9,16.6-12.3,7.8-9.4,15.4-19.4,25.9-25.5,18.1-10.7,41-7.9,61.2-13.7,10.7-3.1,20.6-8.6,30.1-14.4,13.9-8.6,27.6-18.3,37.5-31.4s18.2-33.4,6.7-48.8-24.4-30.4-41.9-40.3A97.5,97.5,0,0,0,982.7,666.6Z" id="el_AQwyPWA4sVM"/></g></g></g><g id="el_Q2-dBTjRUwe_an_s-81nquGS" data-animator-group="true" data-animator-type="1"><g id="el_Q2-dBTjRUwe"><path d="M867.3,877.3c-10.4,6.6-21.8,11.6-32,18.5s-19.3,16.6-22,28.7c-.8,3.5-1,7.1-2.2,10.6s-3.7,7.4-6.2,10.7a143.2,143.2,0,0,1-26.1,25.5c-3.5,2.6-8.3,5.1-11.8,2.5,2.6-8.7,13.9-13.6,14.4-22.7l-51.3,40.7c1.5-2.8-.5-6.1-1.8-9s-1.3-7.3,1.8-8a9.1,9.1,0,0,1-7.3,1.4c-2.4-.7-4.4-3.3-3.8-5.8a8.9,8.9,0,0,1,2.6-3.8c18.9-19,30.6-43.9,46.7-65.3a51,51,0,0,0,5.3-7.8c1.6-3.2,2.5-6.6,3.8-9.9,2.9-6.7,7.9-12.2,12.2-18,9.9-13.4,16.4-28.9,26.6-42s25.7-24,42.2-22.1c10.8,1.2,20.6,8.1,26.2,17.4s7.7,22.3,5.7,32.6S876.1,871.7,867.3,877.3Z" id="el_PBUUhzmh_px"/><path d="M774.1,973.5a17.1,17.1,0,0,1,1.1-1.4l-3.9-3.6c-.3-.3-.7-.7-1.1-.6a1.5,1.5,0,0,0-.9.4c-2.8,2.1-4.6,5.3-5.9,8.6s-2.5,5.2-2.7,7.5,1.5,1.1,3.3-.5A71,71,0,0,0,774.1,973.5Z" id="el_fZDB9ZUdCcz"/><path d="M717.4,985.7a19.5,19.5,0,0,0-3.4,13c4.7-3.5,9.6-7.2,15.5-7.9.8-.1,1.9-.2,2.3-.9a3.7,3.7,0,0,0,.4-1.5,19,19,0,0,0-.5-5.8C729.2,974.2,720.4,981.5,717.4,985.7Z" id="el_2HqkPgX3061"/><path d="M724.7,973.6a4.7,4.7,0,0,1-.8,3.5,5.2,5.2,0,0,1-3.6,1.3,55.2,55.2,0,0,0-8,1.2,10.7,10.7,0,0,0-6.5,4.4c-.3-2.3.9-4.6,2.2-6.6s3.9-6.2,7-8a9.2,9.2,0,0,1,6.9-.9C724.8,969.3,724.6,970.9,724.7,973.6Z" id="el_DLL6xqQSQXt"/></g></g><g id="el_fsT-mq8z7dG_an_ecJMR897_" data-animator-group="true" data-animator-type="1"><g id="el_fsT-mq8z7dG"><path d="M577.6,808.6c6.5-4.9,15.7-4.5,23-1.1s12.9,9.6,18,15.9a206.2,206.2,0,0,1,34.8,63.1c1,3,2,6.1,2.7,9.2a142.3,142.3,0,0,1,2.8,19.6l1.9,19.8a32.6,32.6,0,0,0,2.1,10.3c2.8,6.6,9.8,11.7,9.8,18.9a32.7,32.7,0,0,1-22.6-15.4c.6,15-12.1,29.4-27.1,30.8-6.2.5-13.1-.6-17.8,3.3a44.8,44.8,0,0,1,12.5-14.2l-18.9,7.4,9.9-11.9a46.5,46.5,0,0,0-17.3,4c.5-2.9,3.8-4.4,6.4-5.7,6.2-3.1,11.2-8,16.2-12.8s8-9.9,4.7-14.2c-.9-1.1-2.2-1.8-3.2-2.8-5.2-4.9-3.7-13.3-4.7-20.3s-6.2-15.4-10.9-22.4C589.2,874.2,554.2,826.4,577.6,808.6Z" id="el_B6krtIGD50a"/><path d="M673.6,966.1c-3.1-.1-5.9-1.9-8.4-3.7s-3-1.5-4.3-2.4l3.1-3.6c.7-.8,1.7-4.5,2.9-4.4s3.5,4.2,4,5S674.1,966.1,673.6,966.1Z" id="el_9mGjhF31aw3"/><path d="M622.1,980l-7.6,1.1a19.5,19.5,0,0,0-6.3,1.6c-1.3.6-2.5,1.5-4,1.6l3.3-5a42.3,42.3,0,0,1,5.7-7.5c1.3-1.1,3.1-2.8,4.8-3.3s2.3.4,3.3,2.2S624.2,979.7,622.1,980Z" id="el_SSGlNQKOzxh"/><path d="M614.5,965.9a4.6,4.6,0,0,0-4.4-1.9,6.5,6.5,0,0,0-3.3,2.1,54.8,54.8,0,0,0-8.1,9.9c-.1.2-.3.5-.2.7s.6.3.9.3c4.3-.6,8.2-3.2,12.5-3.2a3.6,3.6,0,0,0,1.4-.2C616.6,972.5,616.2,968.1,614.5,965.9Z" id="el_q4FN5iLC_O2"/><path d="M608.5,960.2a3,3,0,0,0-3.5-2l-1.1.4a7.9,7.9,0,0,1-2.2.5c-4.3.9-8.6,3.7-9.8,7.9l-1,2a11.6,11.6,0,0,1,3-1,9.5,9.5,0,0,0,4.6-.9c1.6-.4,3.2.1,4.7.4s3.4.6,4.6-.4S609.2,961.9,608.5,960.2Z" id="el_BafUIVooOS5"/></g></g><g id="el_olyoiPZ0FvL_an_zOAcvfvFy" data-animator-group="true" data-animator-type="1"><g id="el_olyoiPZ0FvL"><path d="M521.3,731.2a35.2,35.2,0,0,0-15.3,4c-7.3,4.2-11.9,12-14.1,20.1s-2.3,16.7-2.3,25.1c0,3.8,0,7.8,1.9,11.1s3.7,4.4,5.9,6.2c14.7,11.8,29.5,23.6,46.3,31.9s37.9,13.6,55.9,22.7c5.8,2.9,13.3,6.1,18.1,1.8,2.4-2.1,3.3-5.4,4-8.5l2.6-10.9c.6-2.8,1.3-5.6.6-8.3a17,17,0,0,0-3.4-6l-46.4-61.7c-3.7-4.9-7.4-9.9-12.1-13.8A60.9,60.9,0,0,0,521.3,731.2Z" id="el_9hbArmDPq95"/></g></g></svg>